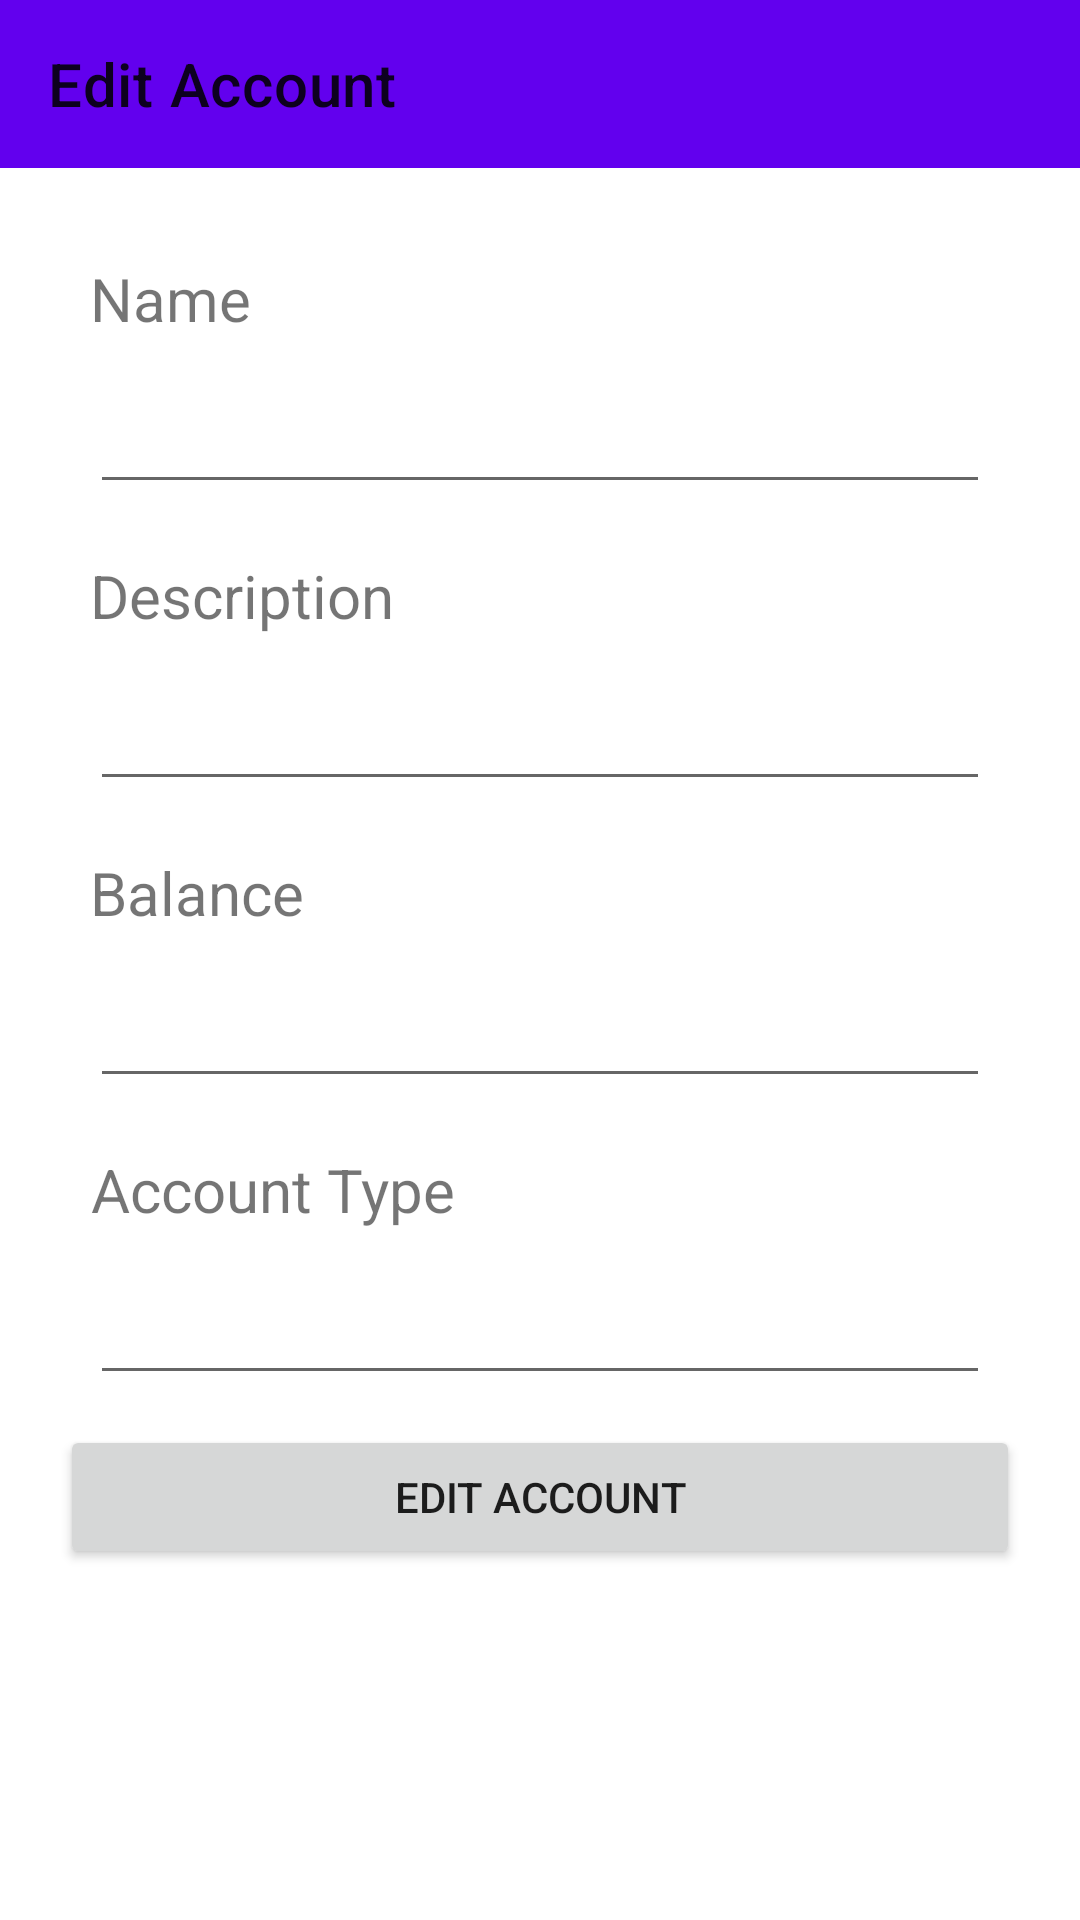

This screen was rendered from an Android layout file. Write that file and the resources it references.
<!-- AndroidManifest.xml: application theme Theme.ExpenseTracker -->
<!-- res/layout/activity_edit_account.xml -->
<?xml version="1.0" encoding="utf-8"?>
<LinearLayout xmlns:android="http://schemas.android.com/apk/res/android"
    xmlns:app="http://schemas.android.com/apk/res-auto"
    xmlns:tools="http://schemas.android.com/tools"
    android:layout_width="match_parent"
    android:layout_height="match_parent"
    android:orientation="vertical"
    tools:context=".ui.accounts.EditAccountActivity">

    <androidx.appcompat.widget.Toolbar
        android:id="@+id/EditAccountToolbar"
        android:layout_width="match_parent"
        android:layout_height="wrap_content"
        android:background="?attr/colorPrimary"
        android:minHeight="?attr/actionBarSize"
        android:theme="?attr/actionBarTheme"
        app:title="@string/edit_account" />

    <TextView
        android:id="@+id/editTvAccountName"
        android:layout_width="wrap_content"
        android:layout_height="wrap_content"
        android:layout_marginHorizontal="30dp"
        android:layout_marginTop="30dp"
        android:layout_marginBottom="7dp"
        android:gravity="center"
        android:text="@string/name"
        android:textSize="20sp" />

    <EditText
        android:id="@+id/editEtName"
        android:layout_width="match_parent"
        android:layout_height="wrap_content"
        android:layout_marginHorizontal="30dp"
        android:layout_marginTop="0dp"
        android:layout_marginBottom="10dp"
        android:ems="10"
        android:inputType="textPersonName"
        android:minHeight="48dp"
        tools:text="Account1" />

    <TextView
        android:id="@+id/editTvDescription"
        android:layout_width="wrap_content"
        android:layout_height="wrap_content"
        android:layout_marginHorizontal="30dp"
        android:layout_marginVertical="7dp"
        android:gravity="center"
        android:text="@string/description"
        android:textSize="20sp" />

    <EditText
        android:id="@+id/editEtDescription"
        android:layout_width="match_parent"
        android:layout_height="wrap_content"
        android:layout_marginHorizontal="30dp"
        android:layout_marginTop="0dp"
        android:layout_marginBottom="10dp"
        android:ems="10"
        android:inputType="textPersonName"
        android:minHeight="48dp" />

    <TextView
        android:id="@+id/editTvBalance"
        android:layout_width="wrap_content"
        android:layout_height="wrap_content"
        android:layout_marginHorizontal="30dp"
        android:layout_marginVertical="7dp"
        android:gravity="center"
        android:text="@string/balance"
        android:textSize="20sp" />

    <EditText
        android:id="@+id/editEtBalance"
        android:layout_width="match_parent"
        android:layout_height="wrap_content"
        android:layout_marginHorizontal="30dp"
        android:layout_marginTop="0dp"
        android:layout_marginBottom="10dp"
        android:ems="10"
        android:inputType="numberSigned|numberDecimal"
        android:minHeight="48dp"
        tools:text="500" />

    <TextView
        android:id="@+id/editTVAccountType"
        android:layout_width="wrap_content"
        android:layout_height="wrap_content"
        android:layout_marginHorizontal="30dp"
        android:layout_marginVertical="7dp"
        android:gravity="center"
        android:text="@string/account_type"
        android:textSize="20sp" />

    <EditText
        android:id="@+id/editEtAccountType"
        android:layout_width="match_parent"
        android:layout_height="wrap_content"
        android:layout_marginHorizontal="30dp"
        android:layout_marginTop="0dp"
        android:layout_marginBottom="10dp"
        android:ems="10"
        android:inputType="textPersonName"
        android:minHeight="48dp"
        tools:text="CASH" />

    <Button
        android:id="@+id/editBtnEditAccount"
        android:layout_width="match_parent"
        android:layout_height="wrap_content"
        android:layout_marginStart="20dp"
        android:layout_marginEnd="20dp"
        android:layout_marginBottom="30dp"
        android:text="@string/edit_account" />

</LinearLayout>
<!-- resources referenced by this layout -->
<resources>
  <string name="account_type">Account Type</string>
  <string name="balance">Balance</string>
  <string name="description">Description</string>
  <string name="edit_account">Edit Account</string>
  <string name="name">Name</string>
  <style name="Theme.ExpenseTracker" parent="Theme.MaterialComponents.DayNight.NoActionBar">
          
          <item name="colorPrimary">@color/purple_500</item>
          <item name="colorPrimaryVariant">@color/purple_700</item>
          <item name="colorOnPrimary">@color/white</item>
          
          <item name="colorSecondary">@color/teal_200</item>
          <item name="colorSecondaryVariant">@color/teal_700</item>
          <item name="colorOnSecondary">@color/black</item>
          
          <item name="android:statusBarColor" tools:targetApi="l">?attr/colorPrimaryVariant</item>
          
          <item name="windowActionBar">false</item>
          <item name="windowNoTitle">true</item>
      </style>
  <color name="purple_500">#FF6200EE</color>
  <color name="purple_700">#FF3700B3</color>
  <color name="white">#FFFFFFFF</color>
  <color name="teal_200">#FF03DAC5</color>
  <color name="teal_700">#FF018786</color>
  <color name="black">#FF000000</color>
</resources>
